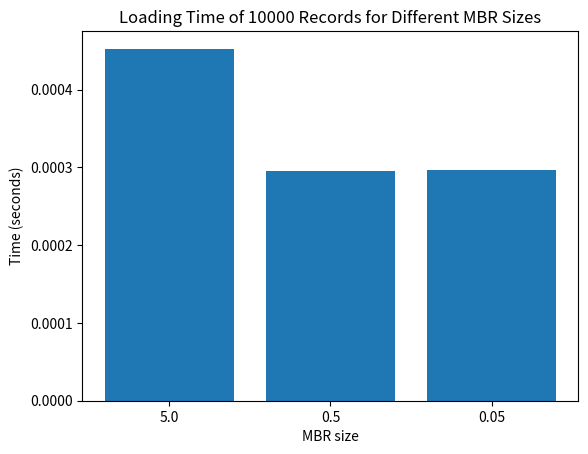
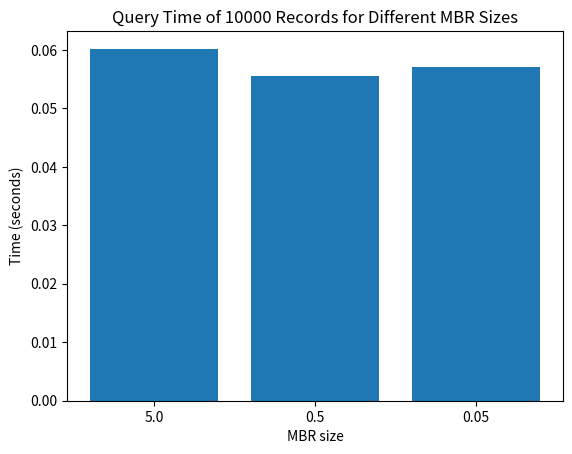

Recreate these plots in Python, in order.
import os
import time
import matplotlib.pyplot as plt
import random

# inputs
recordCount = 10000
mbrSizes = [5.0, 0.5, 0.05]
query_samples = 200

# outputs
load_times = []
query_times = []

for mbrSize in mbrSizes:
    # remove previous file
    os.system("rm test.*")

    # measure load time
    start = time.time()
    os.system("./build/bin/load_data test_data_long.txt test " +
              str(recordCount) + " " + str(mbrSize) + " > /dev/null")
    end = time.time()
    load_times.append(end - start)

    start = time.time()
    for i in range(query_samples):
        # longitude
        x = random.uniform(-120, -80)
        # latitude
        y = random.uniform(30, 50)

        dx = random.uniform(0.2, 1.0)
        dy = random.uniform(0.2, 1.0)

        # measure query time
        os.system("./build/bin/intersection_query test " + str(x) + " " +
                  str(y) + " " + str(x + dx) + " " + str(y + dy))

    end = time.time()

    query_times.append(end - start)

# Plot the bar chart
plt.bar(list(map(str, mbrSizes)), load_times)

# Add labels and title
plt.xlabel('MBR size')
plt.ylabel('Time (seconds)')
plt.title('Loading Time of ' + str(recordCount) +
          ' Records for Different MBR Sizes')

# Save the plot as a PNG file
plt.savefig('load_times.png')

plt.clf()

#####################################################################

# Plot the bar chart
plt.bar(list(map(str, mbrSizes)), query_times)

# Add labels and title
plt.xlabel('MBR size')
plt.ylabel('Time (seconds)')
plt.title('Query Time of ' + str(recordCount) +
          ' Records for Different MBR Sizes')

# Save the plot as a PNG file
plt.savefig('query_times.png')

plt.clf()
